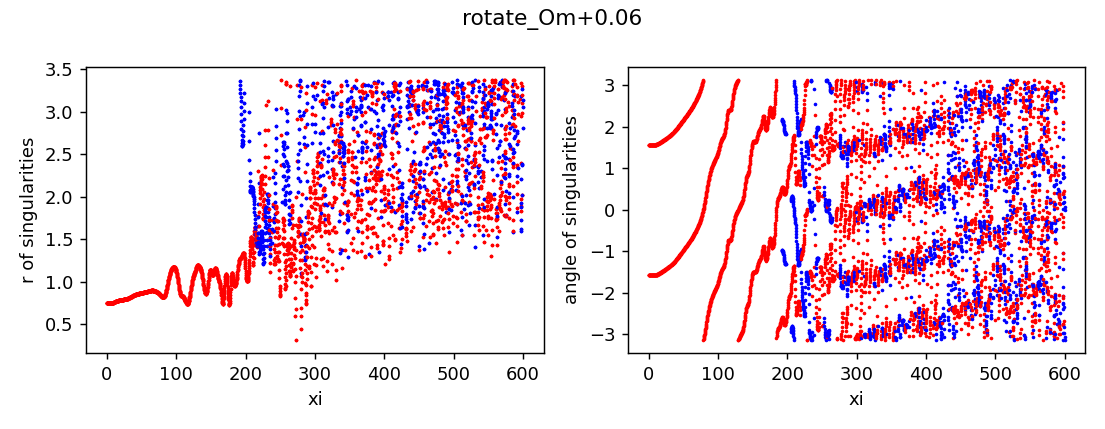

Values plotted in this chart, from the file beside it:
z, x, y, r, angle, charge
0.0, 1.3455070391188428e-12, -0.7443, 0.7443, -1.571, 1
0.0, 1.4731618702690241e-12, 0.7443, 0.7443, 1.571, 1
0.25, -6.546020047543122e-08, -0.7443, 0.7443, -1.571, 1
0.25, 6.54630194912853e-08, 0.7443, 0.7443, 1.571, 1
0.5, -6.469627404706579e-07, -0.7443, 0.7443, -1.571, 1
0.5, 6.469655535398799e-07, 0.7443, 0.7443, 1.571, 1
0.75, -2.571076161875241e-06, -0.7443, 0.7443, -1.571, 1
0.75, 2.5710789781849264e-06, 0.7443, 0.7443, 1.571, 1
1.0, -3.935397243373662e-06, -0.7443, 0.7443, -1.571, 1
1.0, 3.9354000573033066e-06, 0.7443, 0.7443, 1.571, 1
1.25, -4.340269155730936e-06, -0.7443, 0.7443, -1.571, 1
1.25, 4.3402719711108095e-06, 0.7443, 0.7443, 1.571, 1
1.5, -4.7916850903217956e-06, -0.7443, 0.7443, -1.571, 1
1.5, 4.791687905847386e-06, 0.7443, 0.7443, 1.571, 1
1.75, -6.121451488511065e-06, -0.7443, 0.7443, -1.571, 1
1.75, 6.121454304647278e-06, 0.7443, 0.7443, 1.571, 1
2.0, -8.841804855809487e-06, -0.7443, 0.7443, -1.571, 1
2.0, 8.841807667719914e-06, 0.7443, 0.7443, 1.571, 1
2.25, -1.3331122025020403e-05, -0.7443, 0.7443, -1.571, 1
2.25, 1.333112483624388e-05, 0.7443, 0.7443, 1.571, 1
2.5, -1.9943202581071406e-05, -0.7444, 0.7444, -1.571, 1
2.5, 1.994320539350919e-05, 0.7444, 0.7444, 1.571, 1
2.75, -2.9039809026840113e-05, -0.7444, 0.7444, -1.571, 1
2.75, 2.9039811827114015e-05, 0.7444, 0.7444, 1.571, 1
3.0, -4.098751740995443e-05, -0.7444, 0.7444, -1.571, 1
3.0, 4.098752022034524e-05, 0.7444, 0.7444, 1.571, 1
3.25, -5.613179999028328e-05, -0.7444, 0.7444, -1.571, 1
3.25, 5.613180279635116e-05, 0.7444, 0.7444, 1.571, 1
3.5, -7.479147739843095e-05, -0.7445, 0.7445, -1.571, 1
3.5, 7.479148020158449e-05, 0.7445, 0.7445, 1.571, 1
3.75, -9.718384025550475e-05, -0.7445, 0.7445, -1.571, 1
3.75, 9.718384306016403e-05, 0.7445, 0.7445, 1.571, 1
4.0, -0.0001235, -0.7446, 0.7446, -1.571, 1
4.0, 0.0001235, 0.7446, 0.7446, 1.571, 1
4.25, -0.0001535, -0.7447, 0.7447, -1.571, 1
4.25, 0.0001535, 0.7447, 0.7447, 1.571, 1
4.5, -0.0001875, -0.7448, 0.7448, -1.571, 1
4.5, 0.0001875, 0.7448, 0.7448, 1.571, 1
4.75, -0.0002245, -0.7449, 0.7449, -1.571, 1
4.75, 0.0002245, 0.7449, 0.7449, 1.57, 1
5.0, -0.0002641, -0.745, 0.745, -1.571, 1
5.0, 0.0002641, 0.745, 0.745, 1.57, 1
5.25, -0.000306, -0.7452, 0.7452, -1.571, 1
5.25, 0.000306, 0.7452, 0.7452, 1.57, 1
5.5, -0.0003475, -0.7454, 0.7454, -1.571, 1
5.5, 0.0003475, 0.7454, 0.7454, 1.57, 1
5.75, -0.0003883, -0.7457, 0.7457, -1.571, 1
5.75, 0.0003883, 0.7457, 0.7457, 1.57, 1
6.0, -0.0004265, -0.7459, 0.7459, -1.571, 1
6.0, 0.0004265, 0.7459, 0.7459, 1.57, 1
6.25, -0.0004587, -0.7463, 0.7463, -1.571, 1
6.25, 0.0004587, 0.7463, 0.7463, 1.57, 1
6.5, -0.000483, -0.7466, 0.7466, -1.571, 1
6.5, 0.000483, 0.7466, 0.7466, 1.57, 1
6.75, -0.0004964, -0.747, 0.747, -1.571, 1
6.75, 0.0004964, 0.747, 0.747, 1.57, 1
7.0, -0.0004949, -0.7475, 0.7475, -1.571, 1
7.0, 0.0004949, 0.7475, 0.7475, 1.57, 1
7.25, -0.000475, -0.748, 0.748, -1.571, 1
7.25, 0.000475, 0.748, 0.748, 1.57, 1
... 5,970 more rows
